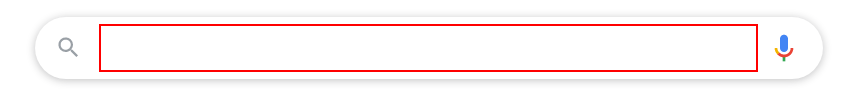
Workflow: Main

Step 1: type "[in_FromCurrencyPair+" to "+in_ToCurrencyPair+ "[k(enter)]"]" into the text box

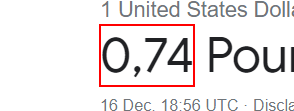
Step 2: get-text from the element (repeated 3 times)
